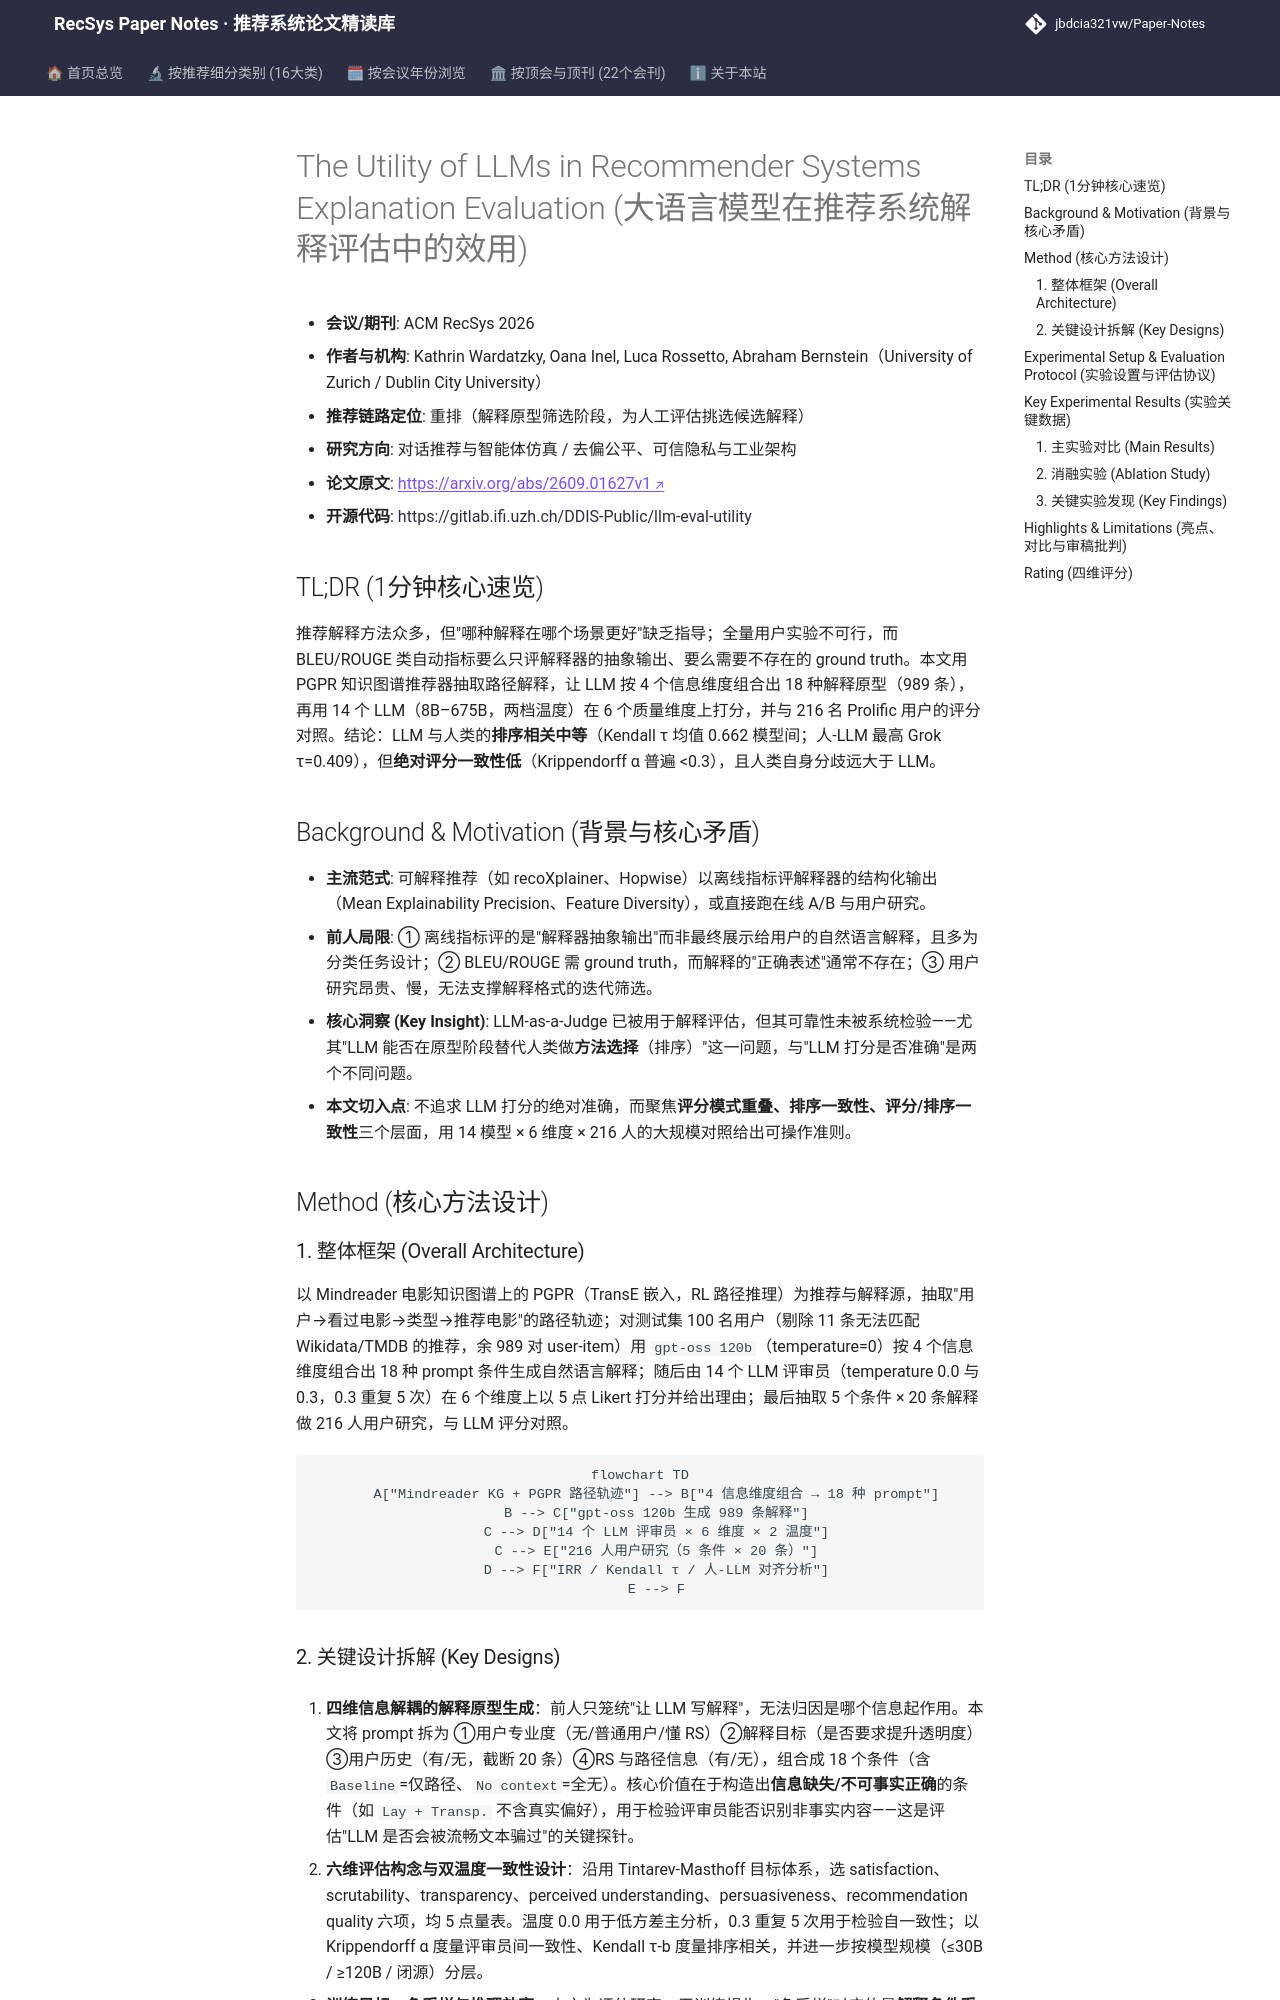

repository: jbdcia321vw/Paper-Notes · page: venues/RecSys/2026/agent_conversational_rec/the_utility_of_llms_in_recommender_systems_explanation_evaluation/index.html · generator: mkdocs

---
title: "[Paper Note] The Utility of LLMs in Recommender Systems Explanation Evaluation"
description: "[RecSys 2026][对话推荐与智能体仿真] 系统评测 14 个 LLM 作为推荐解释评审员与 216 名人类评分的一致性，发现排序相关中等但绝对评分一致性低，并给出四条实用准则。"
tags:
  - RecSys 2026
  - 对话推荐与智能体仿真
  - 重排
  - LLM-as-a-Judge
  - 可解释推荐评估
  - 用户研究
date: 2026-11-13
venue: RecSys
year: 2026
paper_url: "https://arxiv.org/abs/2609.01627v1"
code_url: "https://gitlab.ifi.uzh.ch/DDIS-Public/llm-eval-utility"
categories:
  - agent_conversational_rec
  - debias_fairness_industrial
---

# The Utility of LLMs in Recommender Systems Explanation Evaluation (大语言模型在推荐系统解释评估中的效用)

- **会议/期刊**: ACM RecSys 2026
- **作者与机构**: Kathrin Wardatzky, Oana Inel, Luca Rossetto, Abraham Bernstein（University of Zurich / Dublin City University）
- **推荐链路定位**: 重排（解释原型筛选阶段，为人工评估挑选候选解释）
- **研究方向**: 对话推荐与智能体仿真 / 去偏公平、可信隐私与工业架构
- **论文原文**: [https://arxiv.org/abs/2609.01627v1](https://arxiv.org/abs/2609.01627v1)
- **开源代码**: [https://gitlab.ifi.uzh.ch/DDIS-Public/llm-eval-utility](https://gitlab.ifi.uzh.ch/DDIS-Public/llm-eval-utility)

## TL;DR (1分钟核心速览)

推荐解释方法众多，但"哪种解释在哪个场景更好"缺乏指导；全量用户实验不可行，而 BLEU/ROUGE 类自动指标要么只评解释器的抽象输出、要么需要不存在的 ground truth。本文用 PGPR 知识图谱推荐器抽取路径解释，让 LLM 按 4 个信息维度组合出 18 种解释原型（989 条），再用 14 个 LLM（8B–675B，两档温度）在 6 个质量维度上打分，并与 216 名 Prolific 用户的评分对照。结论：LLM 与人类的**排序相关中等**（Kendall τ 均值 0.662 模型间；人-LLM 最高 Grok τ=0.409），但**绝对评分一致性低**（Krippendorff α 普遍 <0.3），且人类自身分歧远大于 LLM。

## Background & Motivation (背景与核心矛盾)

- **主流范式**: 可解释推荐（如 recoXplainer、Hopwise）以离线指标评解释器的结构化输出（Mean Explainability Precision、Feature Diversity），或直接跑在线 A/B 与用户研究。
- **前人局限**: ① 离线指标评的是"解释器抽象输出"而非最终展示给用户的自然语言解释，且多为分类任务设计；② BLEU/ROUGE 需 ground truth，而解释的"正确表述"通常不存在；③ 用户研究昂贵、慢，无法支撑解释格式的迭代筛选。
- **核心洞察 (Key Insight)**: LLM-as-a-Judge 已被用于解释评估，但其可靠性未被系统检验——尤其"LLM 能否在原型阶段替代人类做**方法选择**（排序）"这一问题，与"LLM 打分是否准确"是两个不同问题。
- **本文切入点**: 不追求 LLM 打分的绝对准确，而聚焦**评分模式重叠、排序一致性、评分/排序一致性**三个层面，用 14 模型 × 6 维度 × 216 人的大规模对照给出可操作准则。

## Method (核心方法设计)

### 1. 整体框架 (Overall Architecture)

以 Mindreader 电影知识图谱上的 PGPR（TransE 嵌入，RL 路径推理）为推荐与解释源，抽取"用户→看过电影→类型→推荐电影"的路径轨迹；对测试集 100 名用户（剔除 11 条无法匹配 Wikidata/TMDB 的推荐，余 989 对 user-item）用 `gpt-oss 120b`（temperature=0）按 4 个信息维度组合出 18 种 prompt 条件生成自然语言解释；随后由 14 个 LLM 评审员（temperature 0.0 与 0.3，0.3 重复 5 次）在 6 个维度上以 5 点 Likert 打分并给出理由；最后抽取 5 个条件 × 20 条解释做 216 人用户研究，与 LLM 评分对照。

```mermaid
flowchart TD
    A["Mindreader KG + PGPR 路径轨迹"] --> B["4 信息维度组合 → 18 种 prompt"]
    B --> C["gpt-oss 120b 生成 989 条解释"]
    C --> D["14 个 LLM 评审员 × 6 维度 × 2 温度"]
    C --> E["216 人用户研究（5 条件 × 20 条）"]
    D --> F["IRR / Kendall τ / 人-LLM 对齐分析"]
    E --> F
```
